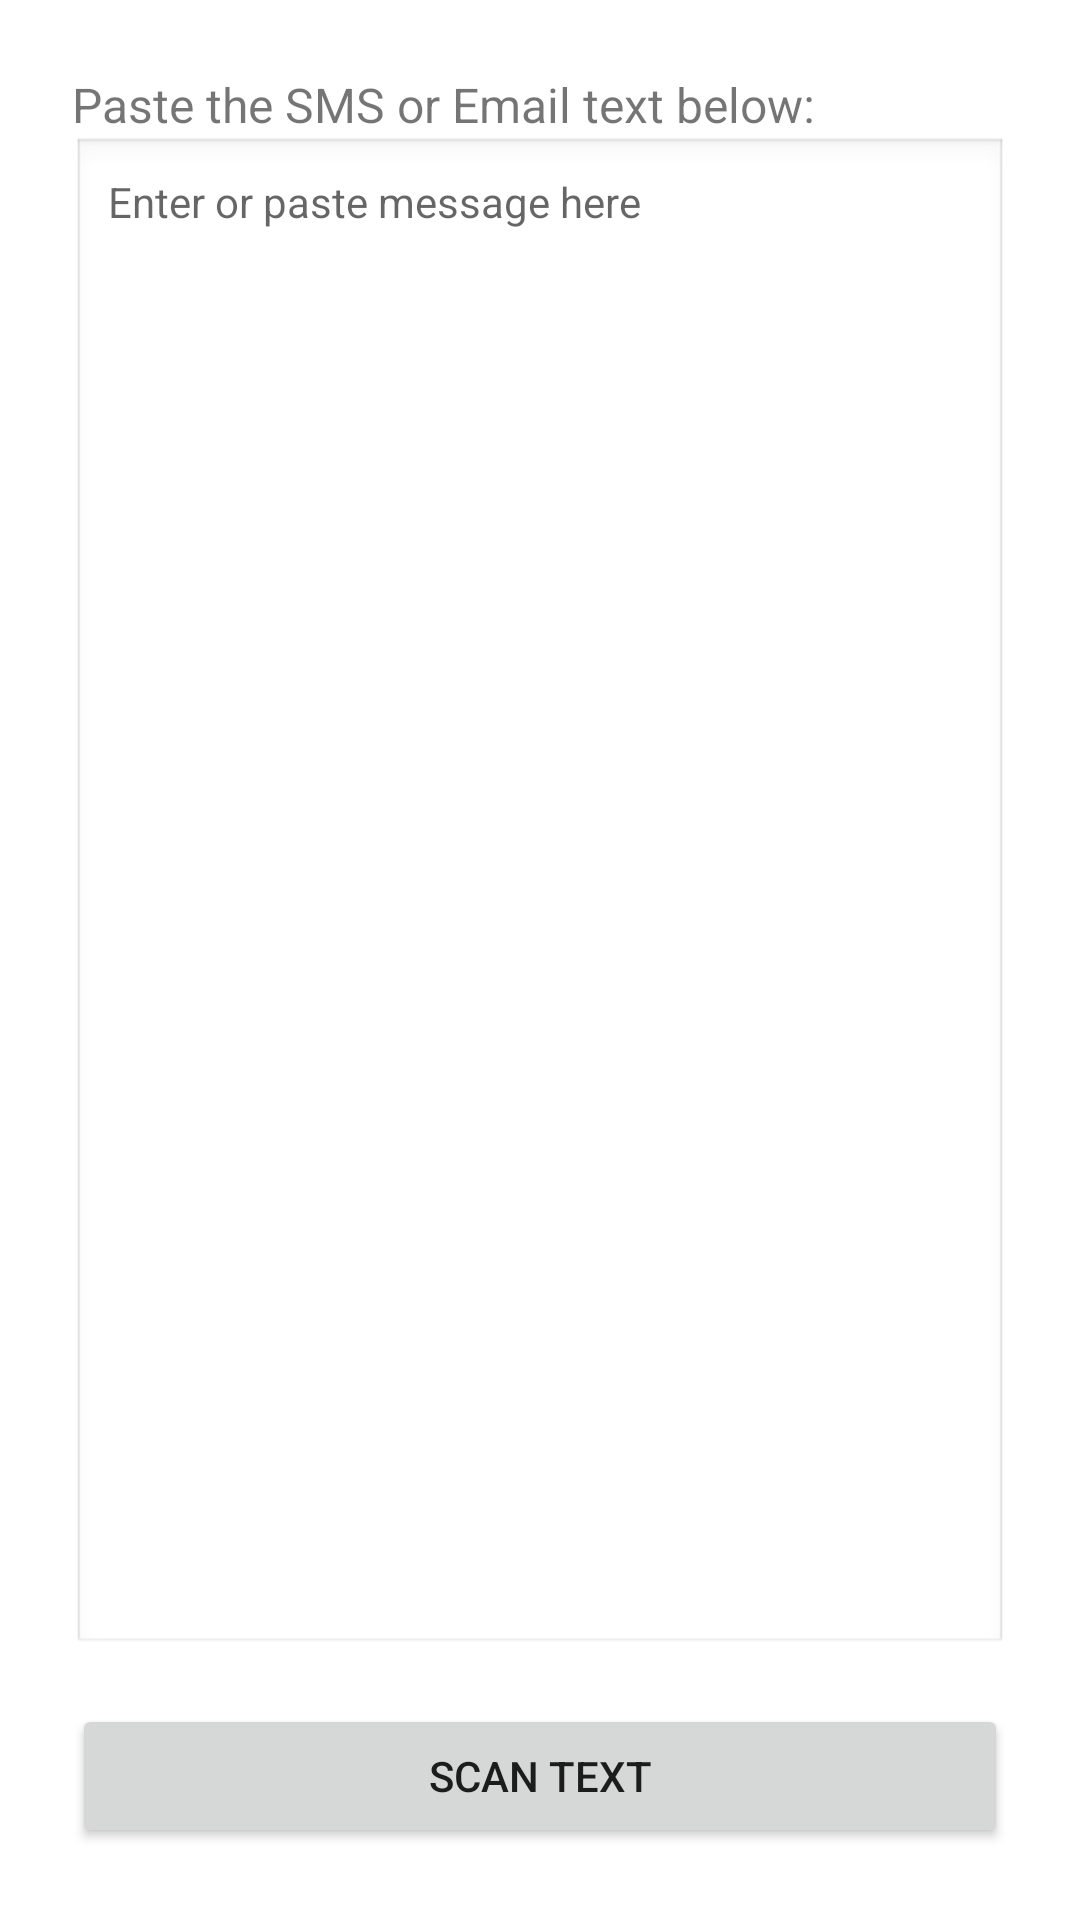

Write the Android layout XML for this screen, with the resource values it uses.
<!-- AndroidManifest.xml: application theme Theme.ScamDetect -->
<!-- res/layout/fragment_text_scan.xml -->
<?xml version="1.0" encoding="utf-8"?>

<LinearLayout
    xmlns:android="http://schemas.android.com/apk/res/android"
    android:orientation="vertical"
    android:padding="24dp"
    android:layout_width="match_parent"
    android:layout_height="match_parent">

    <TextView
        android:id="@+id/tvTextPrompt"
        android:layout_width="wrap_content"
        android:layout_height="wrap_content"
        android:text="Paste the SMS or Email text below:"
        android:textSize="16sp"/>

    <EditText
        android:id="@+id/etTextInput"
        android:layout_width="match_parent"
        android:layout_height="0dp"
        android:layout_weight="1"
        android:hint="Enter or paste message here"
        android:gravity="top"
        android:inputType="textMultiLine"
        android:background="@android:drawable/edit_text"
        android:padding="12dp"
        android:textSize="14sp"/>

    <Button
        android:id="@+id/btnScanText"
        android:layout_width="match_parent"
        android:layout_height="wrap_content"
        android:text="Scan Text"
        android:layout_marginTop="16dp"/>
</LinearLayout>
<!-- resources referenced by this layout -->
<resources>
  <style name="Theme.ScamDetect" parent="Theme.MaterialComponents.DayNight.DarkActionBar">
          <item name="colorPrimary">@color/purple_500</item>
          <item name="colorPrimaryVariant">@color/purple_700</item>
          <item name="colorOnPrimary">@color/white</item>
          <item name="colorSecondary">@color/teal_200</item>
          <item name="colorOnSecondary">@color/black</item>
          <item name="android:statusBarColor">@color/purple_700</item>
      </style>
  <!-- not gathered from this repository: default colours our renderer supplied (Android Studio template values) -->
  <color name="purple_500">#FF6200EE</color>
  <color name="purple_700">#FF3700B3</color>
  <color name="teal_200">#FF03DAC5</color>
  <color name="black">#FF000000</color>
  <color name="white">#FFFFFFFF</color>
</resources>
